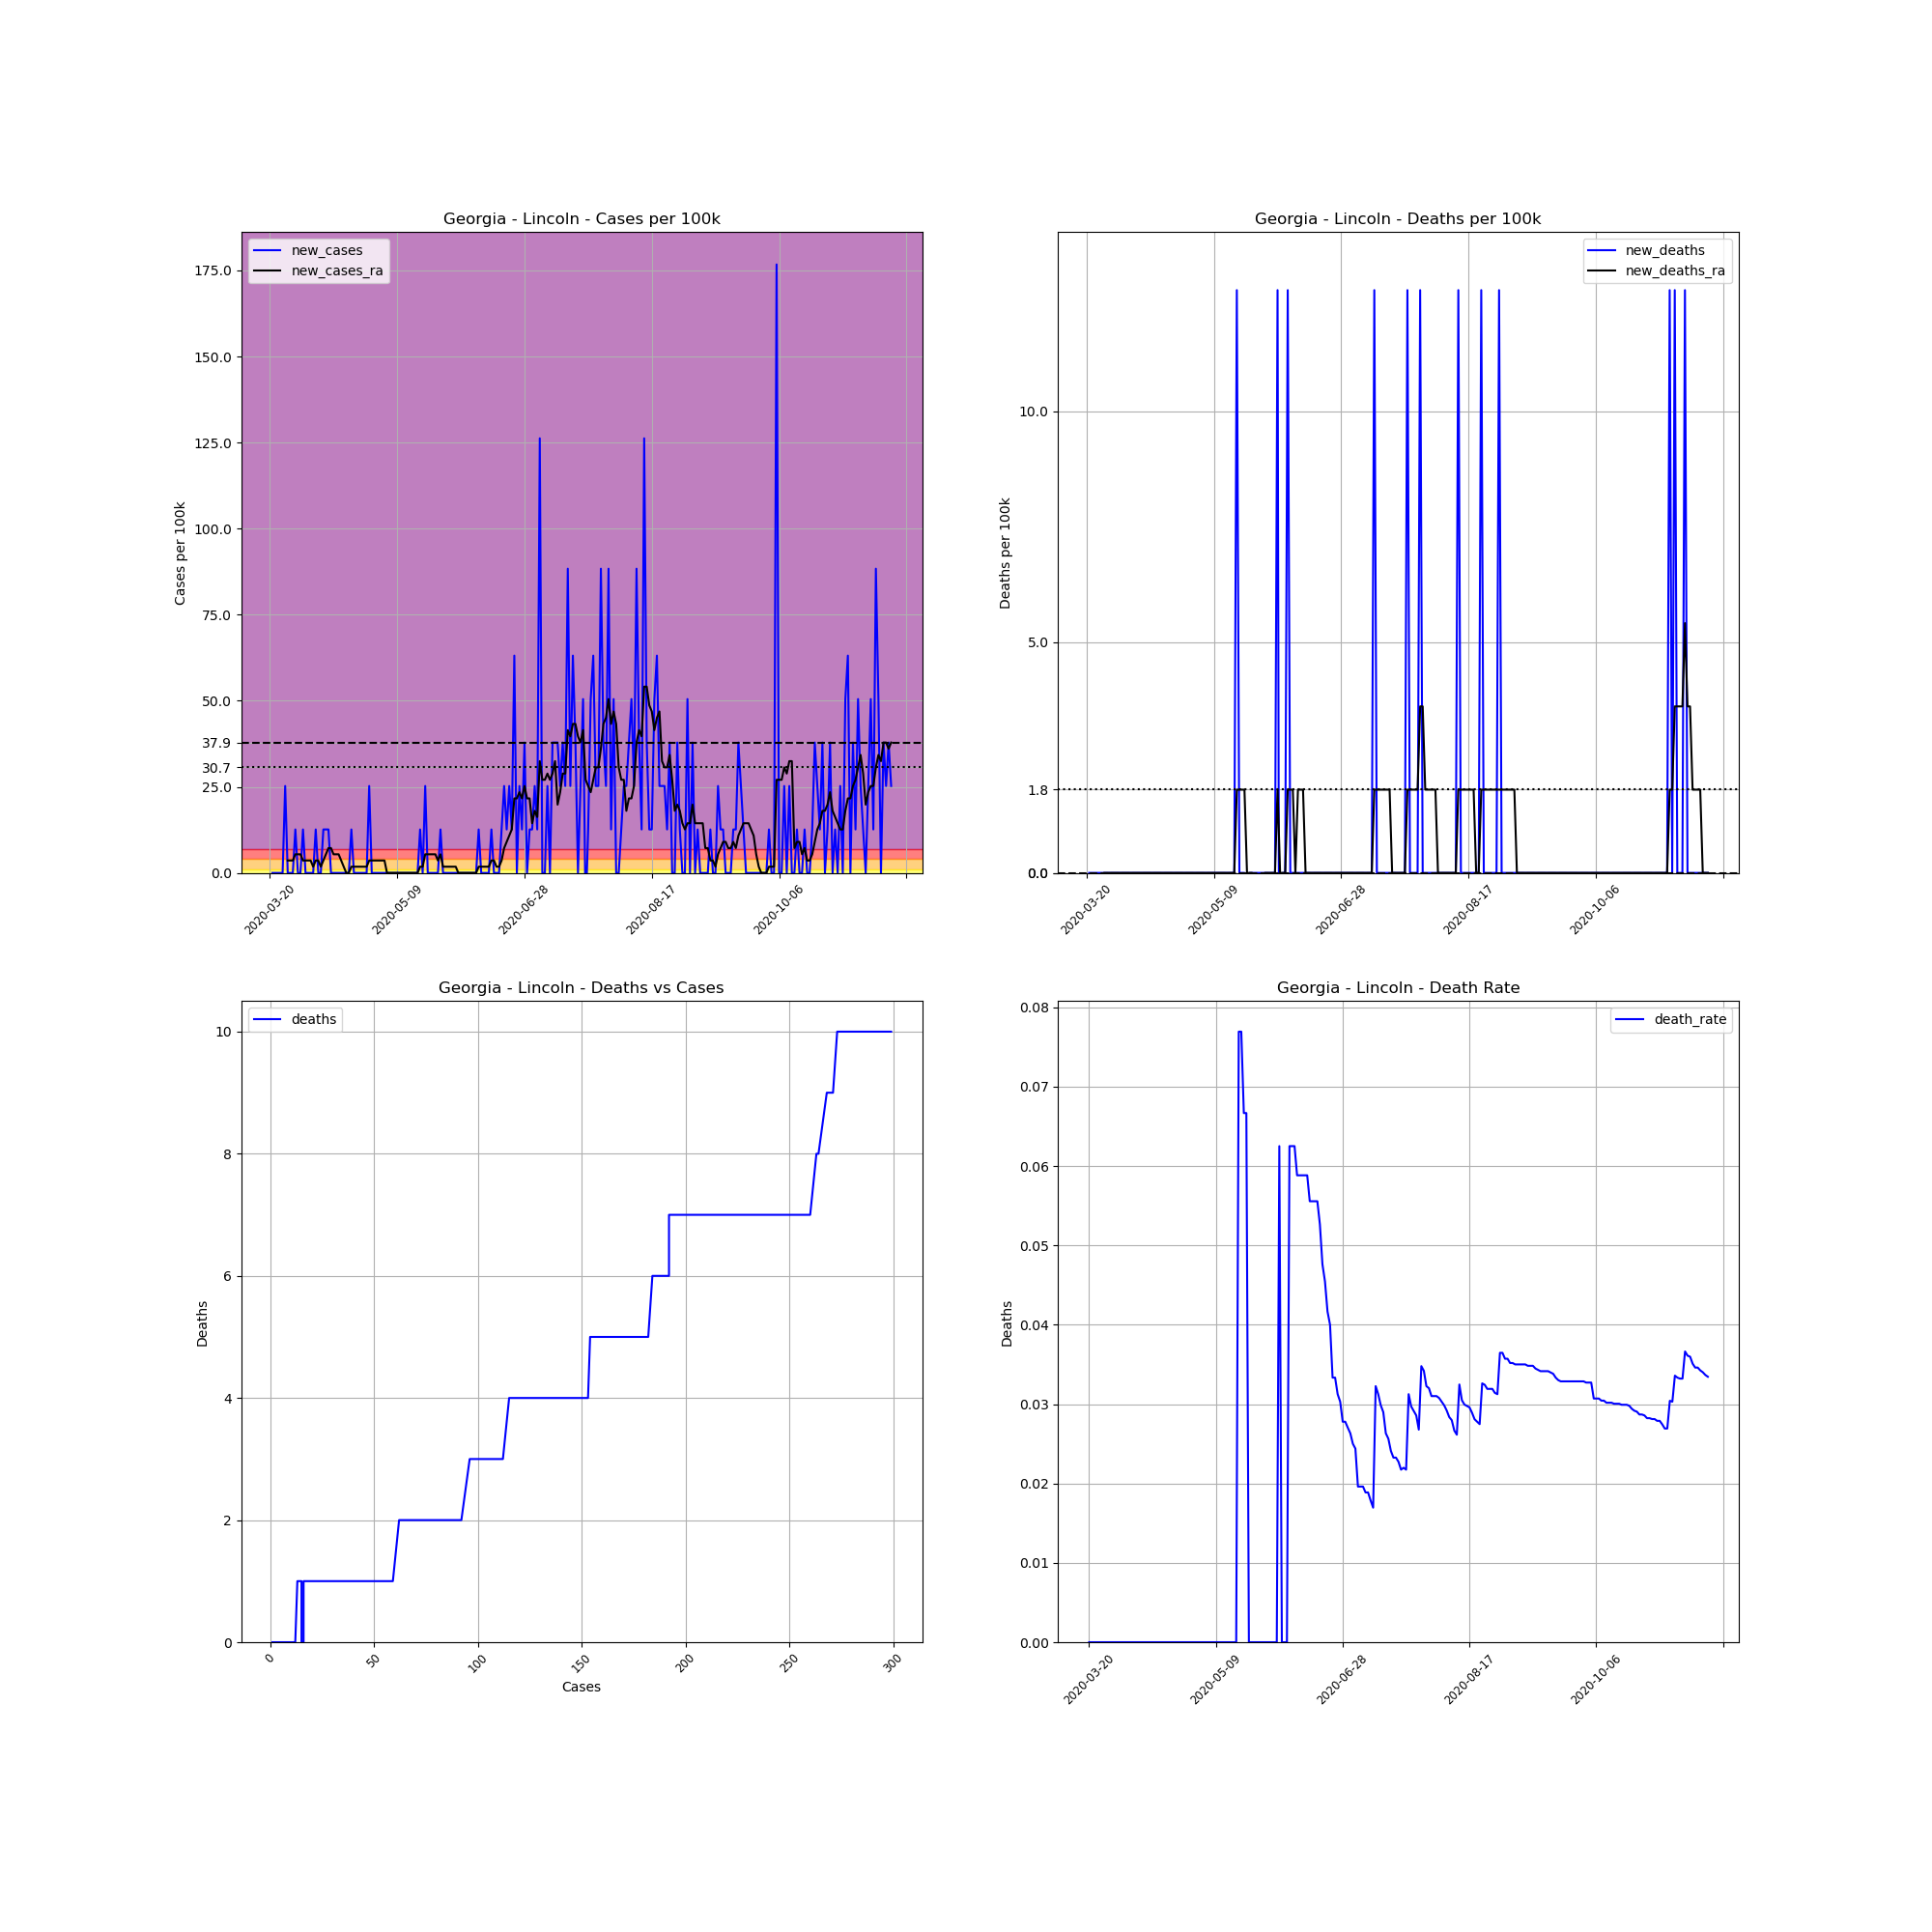

Values plotted in this chart, from the file beside it:
, date, county, state, fips, cases, deaths, COUNTY, STNAME, CTYNAME, POPESTIMATE2019, cases_per_100k, deaths_per_100k, death_rate, new_cases, new_deaths, new_cases_ra, new_deaths_ra
194221, 2020-03-20, Lincoln, Georgia, 13181, 1, 0, 181, Georgia, Lincoln, 7921, 12.62, 0.0, 0.0, , , , 
194222, 2020-03-21, Lincoln, Georgia, 13181, 1, 0, 181, Georgia, Lincoln, 7921, 12.62, 0.0, 0.0, 0.0, 0.0, , 
194223, 2020-03-22, Lincoln, Georgia, 13181, 1, 0, 181, Georgia, Lincoln, 7921, 12.62, 0.0, 0.0, 0.0, 0.0, , 
194224, 2020-03-23, Lincoln, Georgia, 13181, 1, 0, 181, Georgia, Lincoln, 7921, 12.62, 0.0, 0.0, 0.0, 0.0, , 
194225, 2020-03-24, Lincoln, Georgia, 13181, 1, 0, 181, Georgia, Lincoln, 7921, 12.62, 0.0, 0.0, 0.0, 0.0, , 
194226, 2020-03-25, Lincoln, Georgia, 13181, 1, 0, 181, Georgia, Lincoln, 7921, 12.62, 0.0, 0.0, 0.0, 0.0, , 
194227, 2020-03-26, Lincoln, Georgia, 13181, 3, 0, 181, Georgia, Lincoln, 7921, 37.87, 0.0, 0.0, 25.25, 0.0, , 
194228, 2020-03-27, Lincoln, Georgia, 13181, 3, 0, 181, Georgia, Lincoln, 7921, 37.87, 0.0, 0.0, 0.0, 0.0, 3.607, 0.0
194229, 2020-03-28, Lincoln, Georgia, 13181, 3, 0, 181, Georgia, Lincoln, 7921, 37.87, 0.0, 0.0, 0.0, 0.0, 3.607, 0.0
194230, 2020-03-29, Lincoln, Georgia, 13181, 3, 0, 181, Georgia, Lincoln, 7921, 37.87, 0.0, 0.0, 0.0, 0.0, 3.607, 0.0
194231, 2020-03-30, Lincoln, Georgia, 13181, 4, 0, 181, Georgia, Lincoln, 7921, 50.5, 0.0, 0.0, 12.62, 0.0, 5.411, 0.0
194232, 2020-03-31, Lincoln, Georgia, 13181, 4, 0, 181, Georgia, Lincoln, 7921, 50.5, 0.0, 0.0, 0.0, 0.0, 5.411, 0.0
194233, 2020-04-01, Lincoln, Georgia, 13181, 4, 0, 181, Georgia, Lincoln, 7921, 50.5, 0.0, 0.0, 0.0, 0.0, 5.411, 0.0
194234, 2020-04-02, Lincoln, Georgia, 13181, 5, 0, 181, Georgia, Lincoln, 7921, 63.12, 0.0, 0.0, 12.62, 0.0, 3.607, 0.0
194235, 2020-04-03, Lincoln, Georgia, 13181, 5, 0, 181, Georgia, Lincoln, 7921, 63.12, 0.0, 0.0, 0.0, 0.0, 3.607, 0.0
194236, 2020-04-04, Lincoln, Georgia, 13181, 5, 0, 181, Georgia, Lincoln, 7921, 63.12, 0.0, 0.0, 0.0, 0.0, 3.607, 0.0
194237, 2020-04-05, Lincoln, Georgia, 13181, 5, 0, 181, Georgia, Lincoln, 7921, 63.12, 0.0, 0.0, 0.0, 0.0, 3.607, 0.0
194238, 2020-04-06, Lincoln, Georgia, 13181, 5, 0, 181, Georgia, Lincoln, 7921, 63.12, 0.0, 0.0, 0.0, 0.0, 1.804, 0.0
194239, 2020-04-07, Lincoln, Georgia, 13181, 6, 0, 181, Georgia, Lincoln, 7921, 75.75, 0.0, 0.0, 12.62, 0.0, 3.607, 0.0
194240, 2020-04-08, Lincoln, Georgia, 13181, 6, 0, 181, Georgia, Lincoln, 7921, 75.75, 0.0, 0.0, 0.0, 0.0, 3.607, 0.0
194241, 2020-04-09, Lincoln, Georgia, 13181, 6, 0, 181, Georgia, Lincoln, 7921, 75.75, 0.0, 0.0, 0.0, 0.0, 1.804, 0.0
194242, 2020-04-10, Lincoln, Georgia, 13181, 7, 0, 181, Georgia, Lincoln, 7921, 88.37, 0.0, 0.0, 12.62, 0.0, 3.607, 0.0
194243, 2020-04-11, Lincoln, Georgia, 13181, 8, 0, 181, Georgia, Lincoln, 7921, 101, 0.0, 0.0, 12.62, 0.0, 5.411, 0.0
194244, 2020-04-12, Lincoln, Georgia, 13181, 9, 0, 181, Georgia, Lincoln, 7921, 113.6, 0.0, 0.0, 12.62, 0.0, 7.214, 0.0
194245, 2020-04-13, Lincoln, Georgia, 13181, 9, 0, 181, Georgia, Lincoln, 7921, 113.6, 0.0, 0.0, 0.0, 0.0, 7.214, 0.0
194246, 2020-04-14, Lincoln, Georgia, 13181, 9, 0, 181, Georgia, Lincoln, 7921, 113.6, 0.0, 0.0, 0.0, 0.0, 5.411, 0.0
194247, 2020-04-15, Lincoln, Georgia, 13181, 9, 0, 181, Georgia, Lincoln, 7921, 113.6, 0.0, 0.0, 0.0, 0.0, 5.411, 0.0
194248, 2020-04-16, Lincoln, Georgia, 13181, 9, 0, 181, Georgia, Lincoln, 7921, 113.6, 0.0, 0.0, 0.0, 0.0, 5.411, 0.0
194249, 2020-04-17, Lincoln, Georgia, 13181, 9, 0, 181, Georgia, Lincoln, 7921, 113.6, 0.0, 0.0, 0.0, 0.0, 3.607, 0.0
194250, 2020-04-18, Lincoln, Georgia, 13181, 9, 0, 181, Georgia, Lincoln, 7921, 113.6, 0.0, 0.0, 0.0, 0.0, 1.804, 0.0
194251, 2020-04-19, Lincoln, Georgia, 13181, 9, 0, 181, Georgia, Lincoln, 7921, 113.6, 0.0, 0.0, 0.0, 0.0, 0.0, 0.0
194252, 2020-04-20, Lincoln, Georgia, 13181, 9, 0, 181, Georgia, Lincoln, 7921, 113.6, 0.0, 0.0, 0.0, 0.0, 0.0, 0.0
194253, 2020-04-21, Lincoln, Georgia, 13181, 10, 0, 181, Georgia, Lincoln, 7921, 126.2, 0.0, 0.0, 12.62, 0.0, 1.804, 0.0
194254, 2020-04-22, Lincoln, Georgia, 13181, 10, 0, 181, Georgia, Lincoln, 7921, 126.2, 0.0, 0.0, 0.0, 0.0, 1.804, 0.0
194255, 2020-04-23, Lincoln, Georgia, 13181, 10, 0, 181, Georgia, Lincoln, 7921, 126.2, 0.0, 0.0, 0.0, 0.0, 1.804, 0.0
194256, 2020-04-24, Lincoln, Georgia, 13181, 10, 0, 181, Georgia, Lincoln, 7921, 126.2, 0.0, 0.0, 0.0, 0.0, 1.804, 0.0
194257, 2020-04-25, Lincoln, Georgia, 13181, 10, 0, 181, Georgia, Lincoln, 7921, 126.2, 0.0, 0.0, 0.0, 0.0, 1.804, 0.0
194258, 2020-04-26, Lincoln, Georgia, 13181, 10, 0, 181, Georgia, Lincoln, 7921, 126.2, 0.0, 0.0, 0.0, 0.0, 1.804, 0.0
194259, 2020-04-27, Lincoln, Georgia, 13181, 10, 0, 181, Georgia, Lincoln, 7921, 126.2, 0.0, 0.0, 0.0, 0.0, 1.804, 0.0
194260, 2020-04-28, Lincoln, Georgia, 13181, 12, 0, 181, Georgia, Lincoln, 7921, 151.5, 0.0, 0.0, 25.25, 0.0, 3.607, 0.0
194261, 2020-04-29, Lincoln, Georgia, 13181, 12, 0, 181, Georgia, Lincoln, 7921, 151.5, 0.0, 0.0, 0.0, 0.0, 3.607, 0.0
194262, 2020-04-30, Lincoln, Georgia, 13181, 12, 0, 181, Georgia, Lincoln, 7921, 151.5, 0.0, 0.0, 0.0, 0.0, 3.607, 0.0
194263, 2020-05-01, Lincoln, Georgia, 13181, 12, 0, 181, Georgia, Lincoln, 7921, 151.5, 0.0, 0.0, 0.0, 0.0, 3.607, 0.0
194264, 2020-05-02, Lincoln, Georgia, 13181, 12, 0, 181, Georgia, Lincoln, 7921, 151.5, 0.0, 0.0, 0.0, 0.0, 3.607, 0.0
194265, 2020-05-03, Lincoln, Georgia, 13181, 12, 0, 181, Georgia, Lincoln, 7921, 151.5, 0.0, 0.0, 0.0, 0.0, 3.607, 0.0
194266, 2020-05-04, Lincoln, Georgia, 13181, 12, 0, 181, Georgia, Lincoln, 7921, 151.5, 0.0, 0.0, 0.0, 0.0, 3.607, 0.0
194267, 2020-05-05, Lincoln, Georgia, 13181, 12, 0, 181, Georgia, Lincoln, 7921, 151.5, 0.0, 0.0, 0.0, 0.0, 0.0, 0.0
194268, 2020-05-06, Lincoln, Georgia, 13181, 12, 0, 181, Georgia, Lincoln, 7921, 151.5, 0.0, 0.0, 0.0, 0.0, 0.0, 0.0
194269, 2020-05-07, Lincoln, Georgia, 13181, 12, 0, 181, Georgia, Lincoln, 7921, 151.5, 0.0, 0.0, 0.0, 0.0, 0.0, 0.0
194270, 2020-05-08, Lincoln, Georgia, 13181, 12, 0, 181, Georgia, Lincoln, 7921, 151.5, 0.0, 0.0, 0.0, 0.0, 0.0, 0.0
194271, 2020-05-09, Lincoln, Georgia, 13181, 12, 0, 181, Georgia, Lincoln, 7921, 151.5, 0.0, 0.0, 0.0, 0.0, 0.0, 0.0
194272, 2020-05-10, Lincoln, Georgia, 13181, 12, 0, 181, Georgia, Lincoln, 7921, 151.5, 0.0, 0.0, 0.0, 0.0, 0.0, 0.0
194273, 2020-05-11, Lincoln, Georgia, 13181, 12, 0, 181, Georgia, Lincoln, 7921, 151.5, 0.0, 0.0, 0.0, 0.0, 0.0, 0.0
194274, 2020-05-12, Lincoln, Georgia, 13181, 12, 0, 181, Georgia, Lincoln, 7921, 151.5, 0.0, 0.0, 0.0, 0.0, 0.0, 0.0
194275, 2020-05-13, Lincoln, Georgia, 13181, 12, 0, 181, Georgia, Lincoln, 7921, 151.5, 0.0, 0.0, 0.0, 0.0, 0.0, 0.0
194276, 2020-05-14, Lincoln, Georgia, 13181, 12, 0, 181, Georgia, Lincoln, 7921, 151.5, 0.0, 0.0, 0.0, 0.0, 0.0, 0.0
194277, 2020-05-15, Lincoln, Georgia, 13181, 12, 0, 181, Georgia, Lincoln, 7921, 151.5, 0.0, 0.0, 0.0, 0.0, 0.0, 0.0
194278, 2020-05-16, Lincoln, Georgia, 13181, 12, 0, 181, Georgia, Lincoln, 7921, 151.5, 0.0, 0.0, 0.0, 0.0, 0.0, 0.0
194279, 2020-05-17, Lincoln, Georgia, 13181, 12, 0, 181, Georgia, Lincoln, 7921, 151.5, 0.0, 0.0, 0.0, 0.0, 0.0, 0.0
194280, 2020-05-18, Lincoln, Georgia, 13181, 13, 1, 181, Georgia, Lincoln, 7921, 164.1, 12.62, 0.07692, 12.62, 12.62, 1.804, 1.804
... 185 more rows
